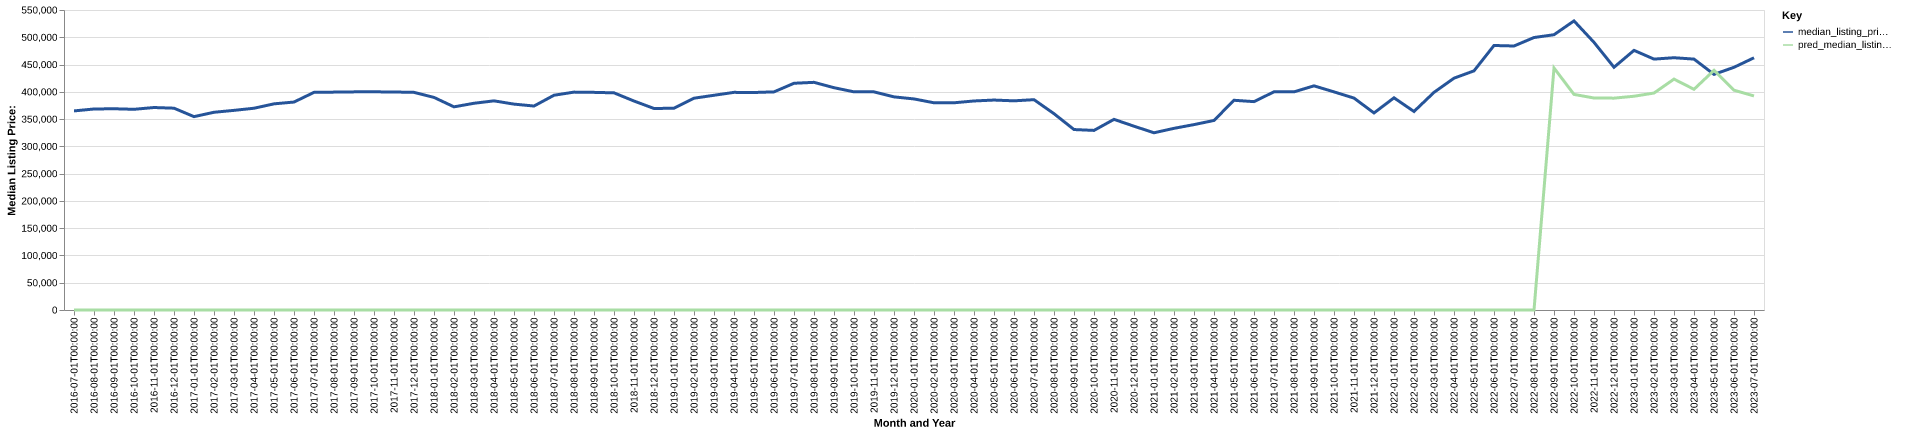

Source data for this figure (header and first rows):
date, time_idx, median_listing_price, thirty_year_interest_rate_five, month, county_name, active_listing_count, median_days_on_market, pred_median_listing_price, month_year
2016-07-01, 0, 365000, 3.72, 7, Georgetown, SC, 1006, 99.0, 0, Jul-2016
2016-08-01, 1, 368500, 3.73, 8, Georgetown, SC, 977.0, 108.0, 0, Aug-2016
2016-09-01, 2, 368950, 3.66, 9, Georgetown, SC, 965.0, 109.0, 0, Sep-2016
2016-10-01, 3, 367950, 3.64, 10, Georgetown, SC, 950.0, 120.0, 0, Oct-2016
2016-11-01, 4, 371211, 3.66, 11, Georgetown, SC, 922.0, 125.0, 0, Nov-2016
2016-12-01, 5, 370000, 3.48, 12, Georgetown, SC, 908.0, 127.0, 0, Dec-2016
2017-01-01, 6, 354500, 3.45, 1, Georgetown, SC, 881.0, 125.0, 0, Jan-2017
2017-02-01, 7, 362500, 3.5, 2, Georgetown, SC, 925.0, 104.0, 0, Feb-2017
2017-03-01, 8, 366000, 3.52, 3, Georgetown, SC, 952.0, 74.0, 0, Mar-2017
2017-04-01, 9, 369900, 4.03, 4, Georgetown, SC, 951.0, 79.0, 0, Apr-2017
2017-05-01, 10, 377950, 4.32, 5, Georgetown, SC, 946.0, 82.0, 0, May-2017
2017-06-01, 11, 381250, 4.2, 6, Georgetown, SC, 929.0, 96.0, 0, Jun-2017
2017-07-01, 12, 399000, 4.19, 7, Georgetown, SC, 907.0, 99.0, 0, Jul-2017
2017-08-01, 13, 399450, 4.3, 8, Georgetown, SC, 867.0, 100.0, 0, Aug-2017
2017-09-01, 14, 399900, 4.1, 9, Georgetown, SC, 840.0, 106.0, 0, Sep-2017
2017-10-01, 15, 400000, 4.05, 10, Georgetown, SC, 832.0, 108.0, 0, Oct-2017
2017-11-01, 16, 399675, 3.94, 11, Georgetown, SC, 843.0, 108.0, 0, Nov-2017
2017-12-01, 17, 399000, 4.03, 12, Georgetown, SC, 823.0, 105.0, 0, Dec-2017
2018-01-01, 18, 389750, 3.93, 1, Georgetown, SC, 813.0, 104.0, 0, Jan-2018
2018-02-01, 19, 372450, 3.83, 2, Georgetown, SC, 861.0, 107.0, 0, Feb-2018
2018-03-01, 20, 379000, 3.94, 3, Georgetown, SC, 918.0, 95.0, 0, Mar-2018
2018-04-01, 21, 383450, 3.95, 4, Georgetown, SC, 915.0, 88.0, 0, Apr-2018
2018-05-01, 22, 377450, 3.99, 5, Georgetown, SC, 942.0, 89.0, 0, May-2018
2018-06-01, 23, 373950, 4.15, 6, Georgetown, SC, 926.0, 97.0, 0, Jun-2018
2018-07-01, 24, 393725, 4.4, 7, Georgetown, SC, 893.0, 108.0, 0, Jul-2018
2018-08-01, 25, 399450, 4.46, 8, Georgetown, SC, 891.0, 104.0, 0, Aug-2018
2018-09-01, 26, 399000, 4.58, 9, Georgetown, SC, 896.0, 106.0, 0, Sep-2018
2018-10-01, 27, 398125, 4.66, 10, Georgetown, SC, 903.0, 107.0, 0, Oct-2018
2018-11-01, 28, 383125, 4.62, 11, Georgetown, SC, 937.0, 102.0, 0, Nov-2018
2018-12-01, 29, 369445, 4.54, 12, Georgetown, SC, 941.0, 108.0, 0, Dec-2018
2019-01-01, 30, 369900, 4.6, 1, Georgetown, SC, 899.0, 113.0, 0, Jan-2019
2019-02-01, 31, 388279, 4.72, 2, Georgetown, SC, 886.0, 115.0, 0, Feb-2019
2019-03-01, 32, 393671, 4.9, 3, Georgetown, SC, 911.0, 102.0, 0, Mar-2019
2019-04-01, 33, 399000, 4.94, 4, Georgetown, SC, 929.0, 86.0, 0, Apr-2019
2019-05-01, 34, 398750, 4.75, 5, Georgetown, SC, 917.0, 86.0, 0, May-2019
2019-06-01, 35, 399900, 4.51, 6, Georgetown, SC, 893.0, 92.0, 0, Jun-2019
2019-07-01, 36, 415673, 4.41, 7, Georgetown, SC, 876.0, 101.0, 0, Jul-2019
2019-08-01, 37, 417387, 4.41, 8, Georgetown, SC, 854.0, 108.0, 0, Aug-2019
2019-09-01, 38, 407551, 4.2, 9, Georgetown, SC, 843.0, 111.0, 0, Sep-2019
2019-10-01, 39, 399950, 4.14, 10, Georgetown, SC, 836.0, 112.0, 0, Oct-2019
2019-11-01, 40, 399900, 3.84, 11, Georgetown, SC, 812.0, 114.0, 0, Nov-2019
2019-12-01, 41, 390750, 3.81, 12, Georgetown, SC, 804.0, 117.0, 0, Dec-2019
2020-01-01, 42, 386950, 3.75, 1, Georgetown, SC, 773.0, 110.0, 0, Jan-2020
2020-02-01, 43, 379900, 3.73, 2, Georgetown, SC, 806.0, 107.0, 0, Feb-2020
2020-03-01, 44, 379900, 3.78, 3, Georgetown, SC, 788.0, 95.0, 0, Mar-2020
2020-04-01, 45, 383225, 3.75, 4, Georgetown, SC, 782.0, 91.0, 0, Apr-2020
2020-05-01, 46, 384900, 3.74, 5, Georgetown, SC, 763.0, 96.0, 0, May-2020
2020-06-01, 47, 383473, 3.72, 6, Georgetown, SC, 714.0, 113.0, 0, Jun-2020
2020-07-01, 48, 385604, 3.49, 7, Georgetown, SC, 650.0, 117.0, 0, Jul-2020
2020-08-01, 49, 359900, 3.65, 8, Georgetown, SC, 608.0, 107.0, 0, Aug-2020
2020-09-01, 50, 330850, 3.33, 9, Georgetown, SC, 582.0, 95.0, 0, Sep-2020
2020-10-01, 51, 329250, 3.28, 10, Georgetown, SC, 585.0, 81.0, 0, Oct-2020
2020-11-01, 52, 349500, 3.21, 11, Georgetown, SC, 567.0, 77.0, 0, Nov-2020
2020-12-01, 53, 336975, 3.07, 12, Georgetown, SC, 553.0, 86.0, 0, Dec-2020
2021-01-01, 54, 324900, 2.99, 1, Georgetown, SC, 503.0, 102.0, 0, Jan-2021
2021-02-01, 55, 333036, 2.93, 2, Georgetown, SC, 443.0, 91.0, 0, Feb-2021
2021-03-01, 56, 339900, 2.88, 3, Georgetown, SC, 356.0, 67.0, 0, Mar-2021
2021-04-01, 57, 347500, 2.84, 4, Georgetown, SC, 319.0, 59.0, 0, Apr-2021
2021-05-01, 58, 384500, 2.71, 5, Georgetown, SC, 268.0, 65.0, 0, May-2021
2021-06-01, 59, 382000, 2.79, 6, Georgetown, SC, 252.0, 70.0, 0, Jun-2021
... 25 more rows
